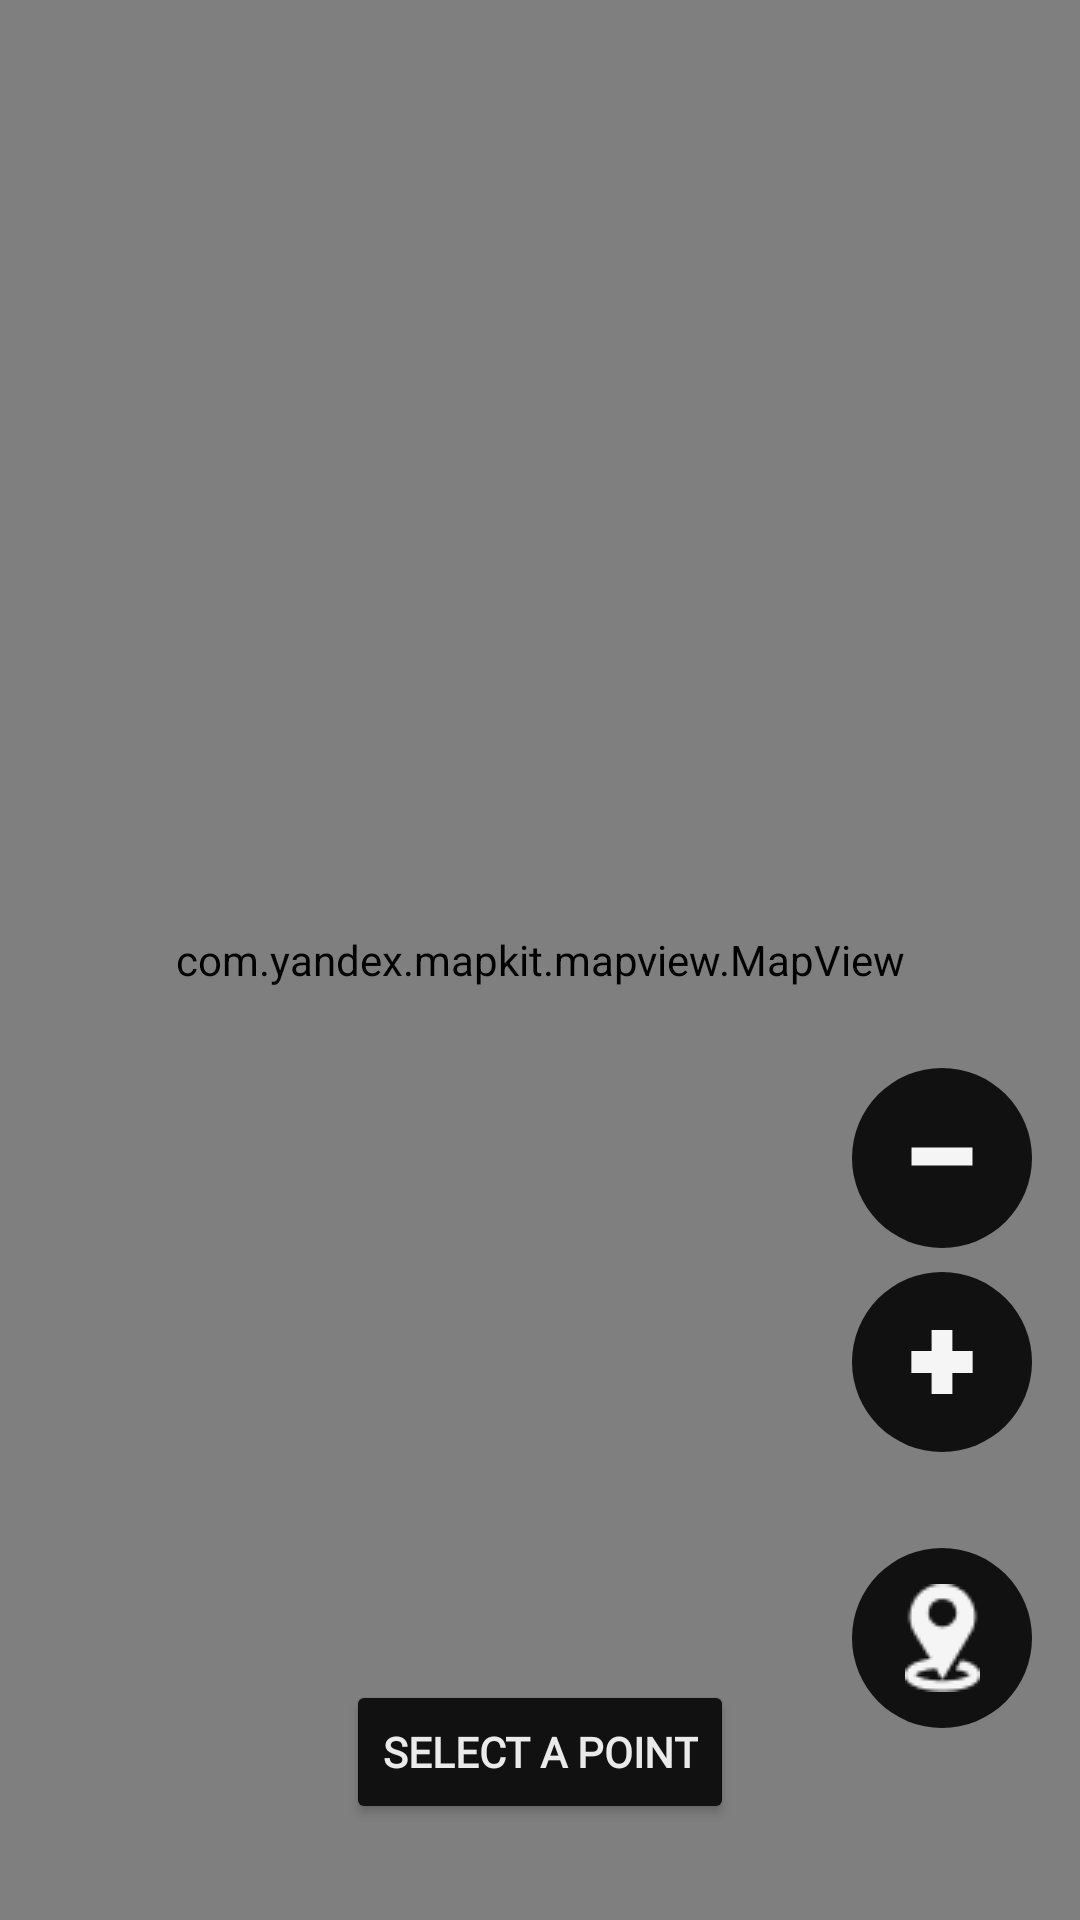

Produce the Android XML layout that renders to this screen, including the resource entries it uses.
<!-- AndroidManifest.xml: application theme Theme.TaxiXML -->
<!-- res/layout/fragment_main.xml -->
<?xml version="1.0" encoding="utf-8"?>
<FrameLayout xmlns:android="http://schemas.android.com/apk/res/android"
    xmlns:app="http://schemas.android.com/apk/res-auto"
    xmlns:tools="http://schemas.android.com/tools"
    android:layout_width="match_parent"
    android:layout_height="match_parent"
    tools:context=".presentation.view.fragment.MainFragment">

    <androidx.constraintlayout.widget.ConstraintLayout
        android:layout_width="match_parent"
        android:layout_height="match_parent"
        android:background="@android:color/darker_gray">

        <com.yandex.mapkit.mapview.MapView
            android:id="@+id/mvMain"
            android:layout_width="match_parent"
            android:layout_height="match_parent"
            app:layout_constraintBottom_toBottomOf="parent"
            app:layout_constraintEnd_toEndOf="parent"
            app:layout_constraintHorizontal_bias="0.0"
            app:layout_constraintStart_toStartOf="parent"
            app:layout_constraintTop_toTopOf="parent"
            app:layout_constraintVertical_bias="0.0">

        </com.yandex.mapkit.mapview.MapView>



        <ImageButton
            android:id="@+id/btnMinusScale"
            style="@style/main_rounded_button_style"
            android:layout_width="60dp"
            android:layout_height="60dp"
            android:layout_marginEnd="16dp"
            android:layout_marginBottom="224dp"
            android:src="@drawable/minus_svg"
            app:barrierMargin="6dp"
            app:layout_constraintBottom_toBottomOf="parent"
            app:layout_constraintEnd_toEndOf="parent" />
        
        <ImageButton
            android:id="@+id/btnPlusScale"
            style="@style/main_rounded_button_style"
            android:layout_width="60dp"
            android:layout_height="60dp"
            android:layout_marginEnd="16dp"
            android:layout_marginBottom="156dp"
            android:src="@drawable/plus_svg"
            app:barrierMargin="6dp"
            app:layout_constraintBottom_toBottomOf="parent"
            app:layout_constraintEnd_toEndOf="parent" />

        <ImageButton
            android:id="@+id/btnToUserLocation"
            style="@style/main_rounded_button_style"
            android:layout_width="60dp"
            android:layout_height="60dp"
            android:layout_marginEnd="16dp"
            android:layout_marginBottom="64dp"
            android:src="@drawable/location_icon"
            app:barrierMargin="6dp"
            app:layout_constraintBottom_toBottomOf="parent"
            app:layout_constraintEnd_toEndOf="parent" />

        <Button
            style="@style/main_button_style"
            android:layout_width="wrap_content"
            android:layout_height="wrap_content"
            android:text="@string/select_a_point"
            app:cornerRadius="8dp"
            android:layout_marginBottom="32dp"
            app:layout_constraintBottom_toBottomOf="parent"
            app:layout_constraintEnd_toEndOf="parent"
            app:layout_constraintStart_toStartOf="parent" />

    </androidx.constraintlayout.widget.ConstraintLayout>

</FrameLayout>
<!-- resources referenced by this layout -->
<resources>
  <!-- drawable location_icon: png bitmap (drawable, 690 bytes) -->
  <!-- drawable minus_svg (drawable) -->
  <vector xmlns:android="http://schemas.android.com/apk/res/android"
      android:width="24dp"
      android:height="24dp"
      android:viewportWidth="30"
      android:viewportHeight="30">
    <path
        android:strokeWidth="1"
        android:pathData="m360.469,286.147l26.129,0l0,-27.01l26.803,0l0,27.01l26.129,0l0,27.707l-26.129,0l0,27.01l-26.803,0l0,-27.01l-26.129,0l0,-27.707z"
        android:fillColor="#fff"
        android:strokeColor="#000"/>
    <path
        android:pathData="m2.302,10.64l25.397,0l0,7.435l-25.397,0l0,-7.435z"
        android:strokeWidth="0"
        android:fillColor="#000000"/>
  </vector>
  <!-- drawable plus_svg (drawable) -->
  <vector xmlns:android="http://schemas.android.com/apk/res/android"
      android:width="24dp"
      android:height="24dp"
      android:viewportWidth="30"
      android:viewportHeight="30">
    <path
        android:strokeWidth="1"
        android:pathData="m360.469,286.147l26.129,0l0,-27.01l26.803,0l0,27.01l26.129,0l0,27.707l-26.129,0l0,27.01l-26.803,0l0,-27.01l-26.129,0l0,-27.707z"
        android:fillColor="#fff"
        android:strokeColor="#000"/>
    <path
        android:pathData="m2.233,10.465l8.439,0l0,-8.842l8.656,0l0,8.842l8.439,0l0,9.07l-8.439,0l0,8.842l-8.656,0l0,-8.842l-8.439,0l0,-9.07z"
        android:strokeWidth="0"
        android:fillColor="#000000"/>
  </vector>
  <string name="select_a_point">Select a point</string>
  <style name="main_button_style">
          <item name="backgroundTint">@color/accentColor</item>
          <item name="android:fontFamily">@font/inter_semibold</item>
          <item name="android:textColor">@color/secondaryColor</item>
          <item name="android:textStyle">bold</item>
          <item name="background">@drawable/main_button_background</item>
          <item name="cornerRadius">10dp</item>
      </style>
  <style name="main_rounded_button_style">
          <item name="android:background">@drawable/circle_button_background</item>
          <item name="android:backgroundTint">@color/accentColor</item>
          <item name="android:padding">12dp</item>
          <item name="android:tint">@color/primaryColor</item>
      </style>
  <style name="Theme.TaxiXML" parent="Base.Theme.TaxiXML" />
  <color name="accentColor" tools:override="true">#111111</color>
  <color name="secondaryColor">#EAEAEA</color>
  <!-- drawable main_button_background (drawable) -->
  <?xml version="1.0" encoding="utf-8"?>
  <selector xmlns:android="http://schemas.android.com/apk/res/android">
      <item android:state_enabled="false">
          <shape>
              <corners android:radius="10dp"/>
              <solid android:color="@color/accentColorNotEnabled"/>
          </shape>
      </item>
      <item>
          <shape android:tint="@color/accentColor">
              <corners android:radius="10dp"/>
              <solid android:color="@color/accentColor"/>
          </shape>
      </item>
  </selector>
  <!-- drawable circle_button_background (drawable) -->
  <?xml version="1.0" encoding="utf-8"?>
  <shape xmlns:android="http://schemas.android.com/apk/res/android">
      <solid android:color="@color/primaryColor"/>
      <corners android:radius="50dp" />
  </shape>
  <color name="primaryColor">#F5F5F5</color>
  <style name="Base.Theme.TaxiXML" parent="Theme.Material3.DayNight.NoActionBar">
          
          
          <item name="fontFamily">@font/inter</item>
      </style>
  <color name="accentColorNotEnabled">#222222</color>
</resources>
